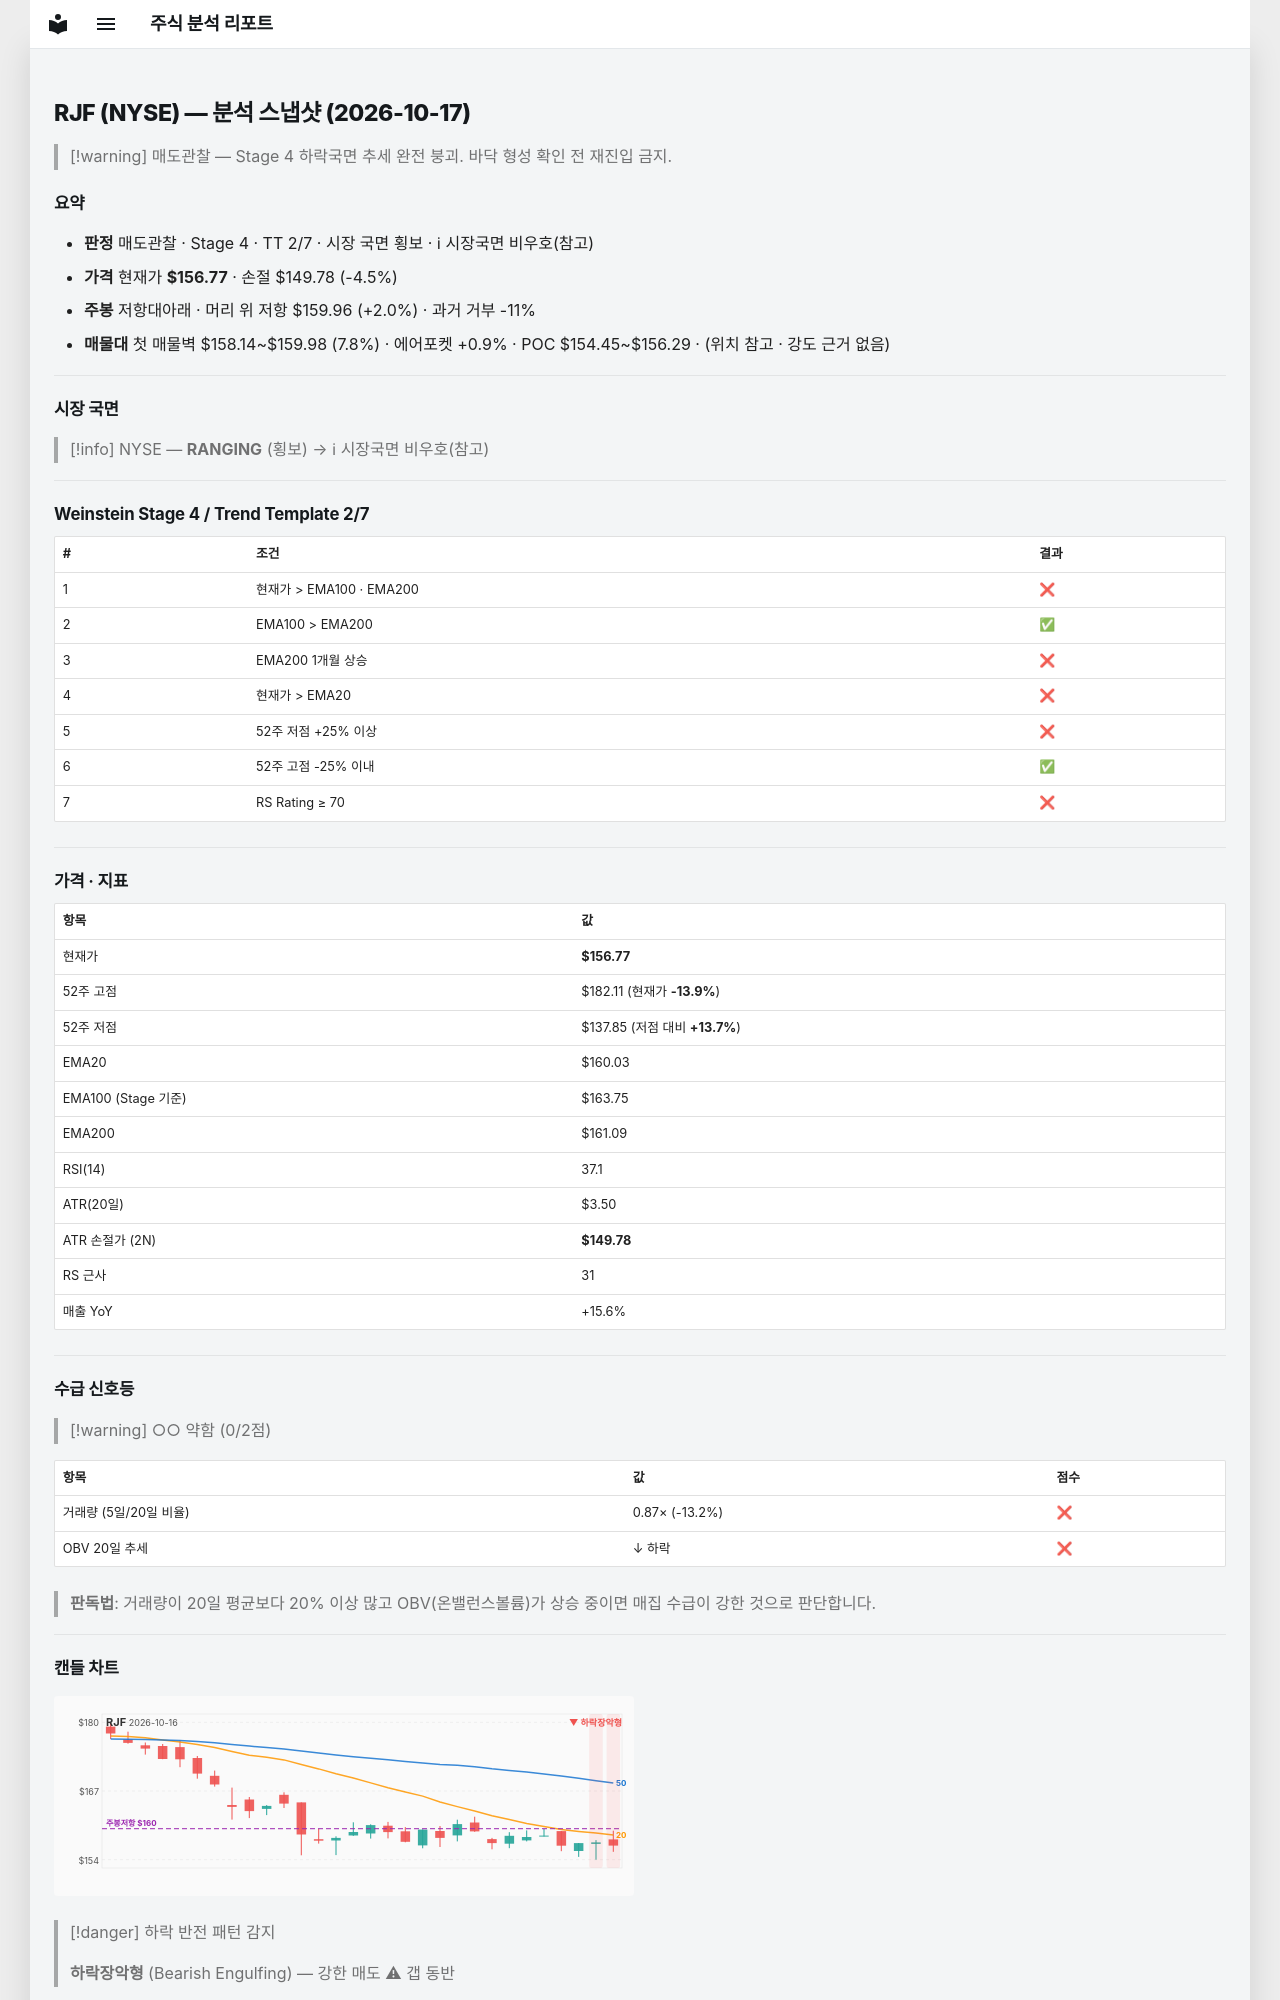

repository: soloandco/stock-reports · page: snapshots/RJF-2026-10-17/index.html · generator: mkdocs

---
type: analysis-snapshot
title: RJF 분석 스냅샷
ticker: RJF
market: NYSE
created: 2026-10-17
updated: 2026-10-17
bar-date: 2026-10-16
verdict: 매도관찰
real-rr: 0.46
sma50-gap-pct: -2.0
weekly-position: 저항대아래
weekly-overhead-price: 159.96
weekly-overhead-pct: 2.0
stage: 4
trend-template-score: 2
tt-max: 7
ma-set: ema-20-100-200
price: 156.77499389648438
stop-price: 149.78318754587264
market-regime: RANGING
supply-demand-score: 0/2
supply-demand-label: 약함
status: tracking
tags:
  - stock-agent
  - watchlist
  - RJF
  - analysis
related:
  - "[[analysis-template]]"
---

# RJF (NYSE) — 분석 스냅샷 (2026-10-17)

> [!warning] 매도관찰 — Stage 4 하락국면
> 추세 완전 붕괴. 바닥 형성 확인 전 재진입 금지.

## 요약

- **판정** 매도관찰 · Stage 4 · TT 2/7 · 시장 국면 횡보 · ℹ 시장국면 비우호(참고)
- **가격** 현재가 **$156.77** · 손절 $149.78 (-4.5%)
- **주봉** 저항대아래 · 머리 위 저항 $159.96 (+2.0%) · 과거 거부 -11%
- **매물대** 첫 매물벽 $158.14~$159.98 (7.8%) · 에어포켓 +0.9% · POC $154.45~$156.29 · (위치 참고 · 강도 근거 없음)

---

## 시장 국면

> [!info] NYSE — **RANGING** (횡보) → ℹ 시장국면 비우호(참고)

---

## Weinstein Stage 4 / Trend Template 2/7

| # | 조건 | 결과 |
|---|------|------|
| 1 | 현재가 > EMA100 · EMA200 | ❌ |
| 2 | EMA100 > EMA200 | ✅ |
| 3 | EMA200 1개월 상승 | ❌ |
| 4 | 현재가 > EMA20 | ❌ |
| 5 | 52주 저점 +25% 이상 | ❌ |
| 6 | 52주 고점 -25% 이내 | ✅ |
| 7 | RS Rating ≥ 70 | ❌ |

---

## 가격 · 지표

| 항목 | 값 |
|------|---|
| 현재가 | **$156.77** |
| 52주 고점 | $182.11 (현재가 **-13.9%**) |
| 52주 저점 | $137.85 (저점 대비 **+13.7%**) |
| EMA20 | $160.03 |
| EMA100 (Stage 기준) | $163.75 |
| EMA200 | $161.09 |
| RSI(14) | 37.1 |
| ATR(20일) | $3.50 |
| ATR 손절가 (2N) | **$149.78** |
| RS 근사 | 31 |
| 매출 YoY | +15.6% |

---
## 수급 신호등

> [!warning] ○○ 약함 (0/2점)

| 항목 | 값 | 점수 |
|------|------|------|
| 거래량 (5일/20일 비율) | 0.87× (-13.2%) | ❌ |
| OBV 20일 추세 | ↓ 하락 | ❌ |

> **판독법**: 거래량이 20일 평균보다 20% 이상 많고 OBV(온밸런스볼륨)가 상승 중이면 매집 수급이 강한 것으로 판단합니다.

---
